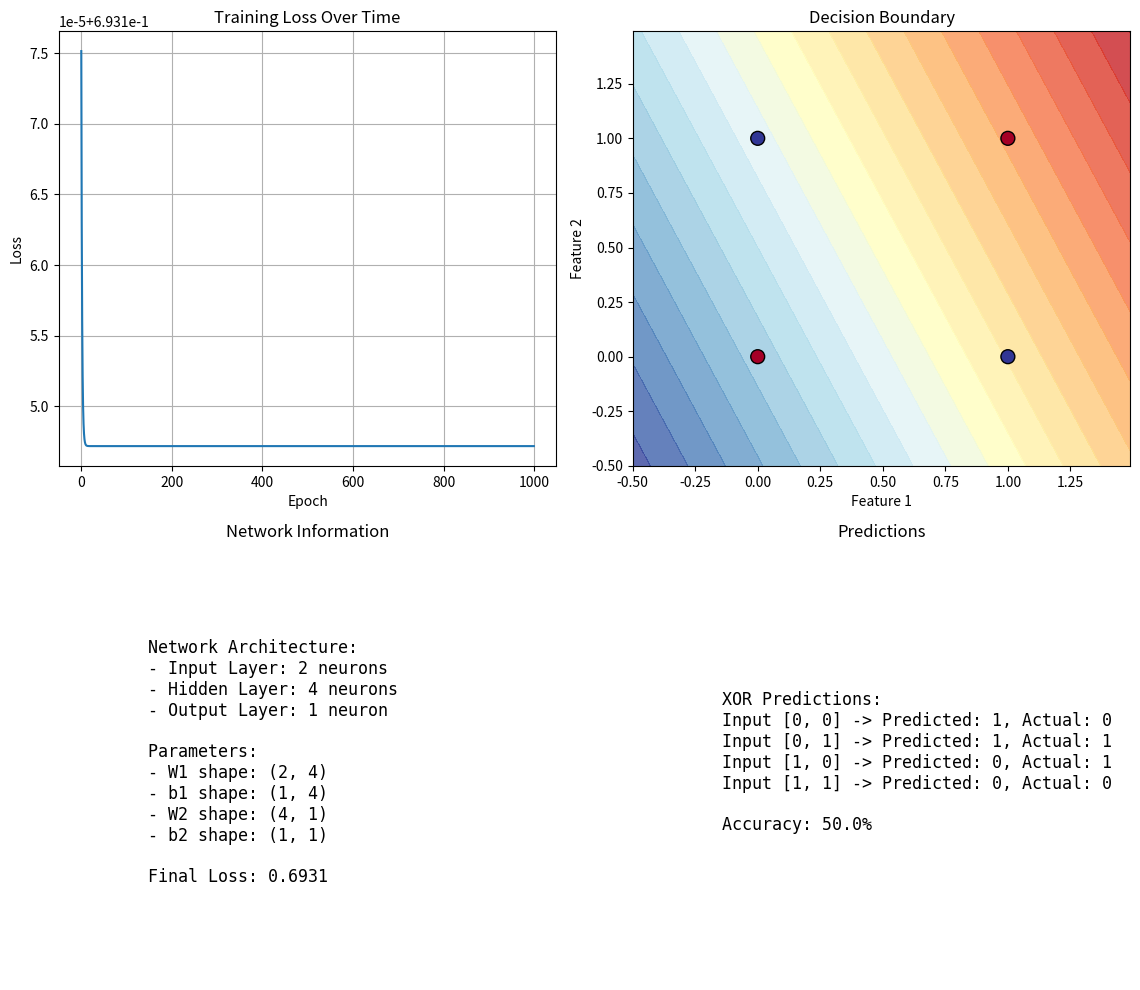

Write Python code to recreate this figure.
import numpy as np
import matplotlib.pyplot as plt

# Set random seed for reproducibility
np.random.seed(42)

class NeuralNetwork:
    def __init__(self, input_size, hidden_size, output_size):
        # Initialize weights with random values
        self.W1 = np.random.randn(input_size, hidden_size) * 0.01
        self.b1 = np.zeros((1, hidden_size))
        self.W2 = np.random.randn(hidden_size, output_size) * 0.01
        self.b2 = np.zeros((1, output_size))
        
        # Store gradients for visualization
        self.gradients = {}
        self.cache = {}
        
    def sigmoid(self, x):
        """Sigmoid activation function."""
        return 1 / (1 + np.exp(-x))
    
    def sigmoid_derivative(self, x):
        """Derivative of sigmoid function."""
        return x * (1 - x)
    
    def forward_propagation(self, X):
        """
        Perform forward propagation through the network.
        
        Parameters:
        - X: input data (m samples, n features)
        
        Returns:
        - A2: output of the network
        """
        # Layer 1: input to hidden
        Z1 = np.dot(X, self.W1) + self.b1
        A1 = self.sigmoid(Z1)
        
        # Layer 2: hidden to output
        Z2 = np.dot(A1, self.W2) + self.b2
        A2 = self.sigmoid(Z2)
        
        # Cache values for backpropagation
        self.cache['Z1'] = Z1
        self.cache['A1'] = A1
        self.cache['Z2'] = Z2
        self.cache['A2'] = A2
        
        return A2
    
    def compute_loss(self, Y, Y_hat):
        """
        Compute binary cross-entropy loss.
        
        Parameters:
        - Y: true labels
        - Y_hat: predicted labels
        
        Returns:
        - loss: computed loss
        """
        m = Y.shape[0]
        # Avoid log(0) errors
        Y_hat = np.clip(Y_hat, 1e-15, 1 - 1e-15)
        loss = -np.mean(Y * np.log(Y_hat) + (1 - Y) * np.log(1 - Y_hat))
        return loss
    
    def backward_propagation(self, X, Y):
        m = X.shape[0]
        
        # Get cached values from forward propagation
        A1 = self.cache['A1']
        A2 = self.cache['A2']
        
        # Output layer gradients
        dZ2 = A2 - Y  # Derivative of loss with respect to Z2
        dW2 = (1/m) * np.dot(A1.T, dZ2)
        db2 = (1/m) * np.sum(dZ2, axis=0, keepdims=True)
        
        # Hidden layer gradients
        dA1 = np.dot(dZ2, self.W2.T)
        dZ1 = dA1 * self.sigmoid_derivative(A1)
        dW1 = (1/m) * np.dot(X.T, dZ1)
        db1 = (1/m) * np.sum(dZ1, axis=0, keepdims=True)
        
        # Store gradients
        self.gradients = {
            'dW1': dW1, 'db1': db1,
            'dW2': dW2, 'db2': db2
        }
        
        return self.gradients
    
    def update_parameters(self, learning_rate=0.1):
        self.W1 -= learning_rate * self.gradients['dW1']
        self.b1 -= learning_rate * self.gradients['db1']
        self.W2 -= learning_rate * self.gradients['dW2']
        self.b2 -= learning_rate * self.gradients['db2']
    
    def train(self, X, Y, epochs=1000, learning_rate=0.1, verbose=True):
        losses = []
        
        for epoch in range(epochs):
            # Forward propagation
            Y_hat = self.forward_propagation(X)
            
            # Compute loss
            loss = self.compute_loss(Y, Y_hat)
            losses.append(loss)
            
            # Backward propagation
            self.backward_propagation(X, Y)
            
            # Update parameters
            self.update_parameters(learning_rate)
            
            # Print progress
            if verbose and epoch % 100 == 0:
                print(f"Epoch {epoch}, Loss: {loss:.4f}")
        
        return losses
    
    def predict(self, X):
        Y_hat = self.forward_propagation(X)
        predictions = (Y_hat > 0.5).astype(int)
        return predictions
    
    def accuracy(self, Y_true, Y_pred):
        return np.mean(Y_true == Y_pred) * 100

# Create a simple XOR dataset
def create_xor_dataset():
    """Create XOR dataset for binary classification."""
    X = np.array([[0, 0], [0, 1], [1, 0], [1, 1]])
    Y = np.array([[0], [1], [1], [0]])  # XOR function
    return X, Y

# Visualize the training process
def visualize_training(losses, network, X, Y):
    """Create visualizations of the training process."""
    fig, axes = plt.subplots(2, 2, figsize=(12, 10))
    
    # Plot loss curve
    axes[0, 0].plot(losses)
    axes[0, 0].set_title('Training Loss Over Time')
    axes[0, 0].set_xlabel('Epoch')
    axes[0, 0].set_ylabel('Loss')
    axes[0, 0].grid(True)
    
    # Plot decision boundary
    x_min, x_max = -0.5, 1.5
    y_min, y_max = -0.5, 1.5
    xx, yy = np.meshgrid(np.arange(x_min, x_max, 0.01),
                         np.arange(y_min, y_max, 0.01))
    
    grid_points = np.c_[xx.ravel(), yy.ravel()]
    Z = network.forward_propagation(grid_points)
    Z = Z.reshape(xx.shape)
    
    axes[0, 1].contourf(xx, yy, Z, levels=20, cmap=plt.cm.RdYlBu, alpha=0.8)
    axes[0, 1].scatter(X[:, 0], X[:, 1], c=Y.ravel(), cmap=plt.cm.RdYlBu, 
                       edgecolors='k', s=100)
    axes[0, 1].set_title('Decision Boundary')
    axes[0, 1].set_xlabel('Feature 1')
    axes[0, 1].set_ylabel('Feature 2')
    
    # Visualize network architecture
    axes[1, 0].axis('off')
    network_text = f"""
    Network Architecture:
    - Input Layer: 2 neurons
    - Hidden Layer: 4 neurons
    - Output Layer: 1 neuron
    
    Parameters:
    - W1 shape: {network.W1.shape}
    - b1 shape: {network.b1.shape}
    - W2 shape: {network.W2.shape}
    - b2 shape: {network.b2.shape}
    
    Final Loss: {losses[-1]:.4f}
    """
    axes[1, 0].text(0.1, 0.5, network_text, fontsize=12, 
                    verticalalignment='center', fontfamily='monospace')
    axes[1, 0].set_title('Network Information')
    
    # Show predictions
    predictions = network.predict(X)
    accuracy = network.accuracy(Y, predictions)
    
    axes[1, 1].axis('off')
    results_text = f"""
    XOR Predictions:
    Input [0, 0] -> Predicted: {predictions[0, 0]}, Actual: {Y[0, 0]}
    Input [0, 1] -> Predicted: {predictions[1, 0]}, Actual: {Y[1, 0]}
    Input [1, 0] -> Predicted: {predictions[2, 0]}, Actual: {Y[2, 0]}
    Input [1, 1] -> Predicted: {predictions[3, 0]}, Actual: {Y[3, 0]}
    
    Accuracy: {accuracy:.1f}%
    """
    axes[1, 1].text(0.1, 0.5, results_text, fontsize=12, 
                    verticalalignment='center', fontfamily='monospace')
    axes[1, 1].set_title('Predictions')
    
    plt.tight_layout()
    plt.show()

# Step-by-step backpropagation demonstration
def demonstrate_backpropagation_step_by_step():
    """Show step-by-step backpropagation calculations for one training example."""
    print("="*60)
    print("STEP-BY-STEP BACKPROPAGATION DEMONSTRATION")
    print("="*60)
    
    # Simple example with one training sample
    X_single = np.array([[0, 1]])  # Input: [0, 1]
    Y_single = np.array([[1]])     # Expected output: 1 (for XOR)
    
    # Create a tiny network
    nn_simple = NeuralNetwork(2, 2, 1)
    
    print("\n1. INITIAL PARAMETERS:")
    print(f"   W1 (input to hidden):\n{nn_simple.W1}")
    print(f"   b1 (hidden bias):\n{nn_simple.b1}")
    print(f"   W2 (hidden to output):\n{nn_simple.W2}")
    print(f"   b2 (output bias):\n{nn_simple.b2}")
    
    print("\n2. FORWARD PROPAGATION:")
    # Manual forward propagation
    Z1 = np.dot(X_single, nn_simple.W1) + nn_simple.b1
    A1 = nn_simple.sigmoid(Z1)
    Z2 = np.dot(A1, nn_simple.W2) + nn_simple.b2
    A2 = nn_simple.sigmoid(Z2)
    
    print(f"   Z1 = X·W1 + b1 = {Z1}")
    print(f"   A1 = sigmoid(Z1) = {A1}")
    print(f"   Z2 = A1·W2 + b2 = {Z2}")
    print(f"   A2 = sigmoid(Z2) = {A2} (Prediction)")
    print(f"   Expected output: {Y_single[0, 0]}")
    
    print("\n3. LOSS CALCULATION:")
    loss = - (Y_single * np.log(A2) + (1 - Y_single) * np.log(1 - A2))
    print(f"   Loss = -[y·log(ŷ) + (1-y)·log(1-ŷ)] = {loss[0, 0]:.6f}")
    
    print("\n4. BACKPROPAGATION:")
    # Output layer gradients
    dZ2 = A2 - Y_single
    print(f"   dZ2 = A2 - Y = {dZ2[0, 0]:.6f}")
    
    dW2 = np.dot(A1.T, dZ2)
    print(f"   dW2 = A1ᵀ · dZ2 = {dW2}")
    
    db2 = dZ2
    print(f"   db2 = dZ2 = {db2}")
    
    # Hidden layer gradients
    dA1 = np.dot(dZ2, nn_simple.W2.T)
    print(f"   dA1 = dZ2 · W2ᵀ = {dA1}")
    
    dZ1 = dA1 * nn_simple.sigmoid_derivative(A1)
    print(f"   dZ1 = dA1 * A1*(1-A1) = {dZ1}")
    
    dW1 = np.dot(X_single.T, dZ1)
    print(f"   dW1 = Xᵀ · dZ1 = {dW1}")
    
    db1 = dZ1
    print(f"   db1 = dZ1 = {db1}")
    
    print("\n5. PARAMETER UPDATES (learning rate = 0.1):")
    print(f"   New W1 = W1 - 0.1*dW1 =\n{nn_simple.W1 - 0.1*dW1}")
    print(f"   New W2 = W2 - 0.1*dW2 =\n{nn_simple.W2 - 0.1*dW2}")
    
    print("\n" + "="*60)
    print("This completes one iteration of forward/backward propagation!")
    print("="*60)

# Main execution
if __name__ == "__main__":
    # Create dataset
    X, Y = create_xor_dataset()
    
    print("XOR Dataset:")
    print(f"Input features (X):\n{X}")
    print(f"Labels (Y):\n{Y}")
    print()
    
    # Demonstrate step-by-step backpropagation
    demonstrate_backpropagation_step_by_step()
    
    print("\n" + "="*60)
    print("FULL TRAINING EXAMPLE")
    print("="*60)
    
    # Create and train neural network
    nn = NeuralNetwork(input_size=2, hidden_size=4, output_size=1)
    
    print(f"\nTraining neural network on XOR problem...")
    print(f"Architecture: 2 input → 4 hidden → 1 output")
    print(f"Training for 1000 epochs...")
    
    # Train the network
    losses = nn.train(X, Y, epochs=1000, learning_rate=0.5, verbose=True)
    
    # Make predictions
    predictions = nn.predict(X)
    accuracy = nn.accuracy(Y, predictions)
    
    print(f"\nFinal accuracy on training set: {accuracy:.1f}%")
    
    # Visualize results
    visualize_training(losses, nn, X, Y)
